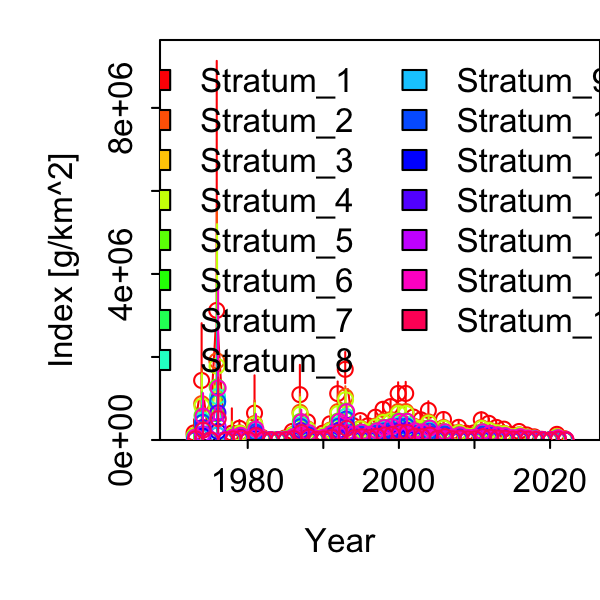

The data file committed next to this chart (first rows):
Category, Time, Stratum, Units, Estimate, Std. Error for Estimate, Std. Error for ln(Estimate)
1, 1973, Stratum_1, [g/km^2], 170843, 183102, 1.072
1, 1974, Stratum_1, [g/km^2], 1434177, 965983, 0.6735
1, 1975, Stratum_1, [g/km^2], 0, 0, 0
1, 1976, Stratum_1, [g/km^2], 3121429, 3350814, 1.073
1, 1977, Stratum_1, [g/km^2], 0, 0, 0
1, 1978, Stratum_1, [g/km^2], 166090, 253047, 1.524
1, 1979, Stratum_1, [g/km^2], 281306, 150235, 0.5341
1, 1980, Stratum_1, [g/km^2], 40679, 43771, 1.076
1, 1981, Stratum_1, [g/km^2], 647229, 568379, 0.8782
1, 1982, Stratum_1, [g/km^2], 61489, 41772, 0.6793
1, 1983, Stratum_1, [g/km^2], 8627, 13151, 1.524
1, 1984, Stratum_1, [g/km^2], 11731, 17882, 1.524
1, 1985, Stratum_1, [g/km^2], 45799, 28387, 0.6198
1, 1986, Stratum_1, [g/km^2], 207511, 99323, 0.4786
1, 1987, Stratum_1, [g/km^2], 1092405, 551378, 0.5047
1, 1988, Stratum_1, [g/km^2], 438429, 175983, 0.4014
1, 1989, Stratum_1, [g/km^2], 87510, 35243, 0.4027
1, 1990, Stratum_1, [g/km^2], 163012, 82260, 0.5046
1, 1991, Stratum_1, [g/km^2], 390476, 116863, 0.2993
1, 1992, Stratum_1, [g/km^2], 1117627, 259253, 0.232
1, 1993, Stratum_1, [g/km^2], 1703096, 372305, 0.2186
1, 1994, Stratum_1, [g/km^2], 349732, 84372, 0.2412
1, 1995, Stratum_1, [g/km^2], 467654, 95157, 0.2035
1, 1996, Stratum_1, [g/km^2], 342101, 77586, 0.2268
1, 1997, Stratum_1, [g/km^2], 549364, 112738, 0.2052
1, 1998, Stratum_1, [g/km^2], 740863, 148386, 0.2003
1, 1999, Stratum_1, [g/km^2], 805442, 135990, 0.1688
1, 2000, Stratum_1, [g/km^2], 1121100, 241046, 0.215
1, 2001, Stratum_1, [g/km^2], 1121473, 249113, 0.2221
1, 2002, Stratum_1, [g/km^2], 554652, 132971, 0.2397
1, 2003, Stratum_1, [g/km^2], 486718, 146199, 0.3004
1, 2004, Stratum_1, [g/km^2], 713449, 192125, 0.2693
1, 2005, Stratum_1, [g/km^2], 248436, 85925, 0.3459
1, 2006, Stratum_1, [g/km^2], 494095, 151976, 0.3076
1, 2007, Stratum_1, [g/km^2], 183189, 71609, 0.3909
1, 2008, Stratum_1, [g/km^2], 305378, 119402, 0.391
1, 2009, Stratum_1, [g/km^2], 163065, 49235, 0.3019
1, 2010, Stratum_1, [g/km^2], 170675, 56245, 0.3295
1, 2011, Stratum_1, [g/km^2], 486907, 153098, 0.3144
1, 2012, Stratum_1, [g/km^2], 401527, 104993, 0.2615
1, 2013, Stratum_1, [g/km^2], 303100, 86324, 0.2848
1, 2014, Stratum_1, [g/km^2], 261988, 84229, 0.3215
1, 2015, Stratum_1, [g/km^2], 136526, 50113, 0.3671
1, 2016, Stratum_1, [g/km^2], 205596, 69480, 0.3379
1, 2017, Stratum_1, [g/km^2], 122667, 65857, 0.5369
1, 2018, Stratum_1, [g/km^2], 76413, 58159, 0.7611
1, 2019, Stratum_1, [g/km^2], 17224, 15151, 0.8797
1, 2020, Stratum_1, [g/km^2], 0, 0, 0
1, 2021, Stratum_1, [g/km^2], 136595, 51650, 0.3781
1, 2022, Stratum_1, [g/km^2], 32312, 24605, 0.7615
1, 1973, Stratum_2, [g/km^2], 104368, 111857, 1.072
1, 1974, Stratum_2, [g/km^2], 876139, 590119, 0.6735
1, 1975, Stratum_2, [g/km^2], 0, 0, 0
1, 1976, Stratum_2, [g/km^2], 1906881, 2047012, 1.073
1, 1977, Stratum_2, [g/km^2], 0, 0, 0
1, 1978, Stratum_2, [g/km^2], 101465, 154586, 1.524
1, 1979, Stratum_2, [g/km^2], 171850, 91778, 0.5341
1, 1980, Stratum_2, [g/km^2], 24851, 26740, 1.076
1, 1981, Stratum_2, [g/km^2], 395392, 347222, 0.8782
1, 1982, Stratum_2, [g/km^2], 37564, 25519, 0.6793
... 690 more rows
